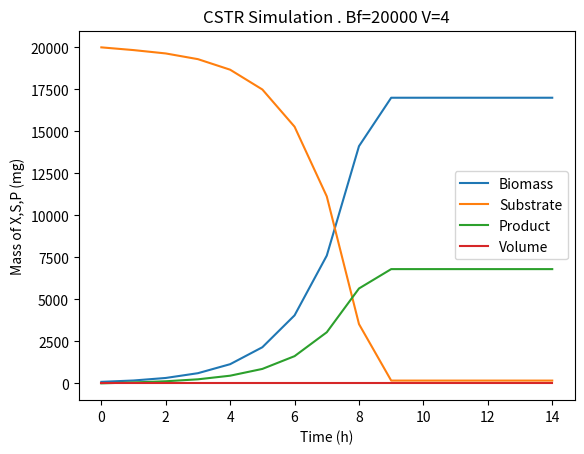

Reproduce this figure in Python.

# Importing Libraries
from matplotlib import colors 
from matplotlib.ticker import PercentFormatter 
import numpy as np 
import matplotlib.pyplot as plt 
import pandas as pd
from scipy.integrate import solve_ivp
import scipy.optimize as opt

# Creates the growth curve for CSTR  bioractor
#Design parameters
mu_max = 0.4 #hours^-1, experimental 
Ks = 99 #mg/L, literature
Y_xs = 0.5 #experimental 
Y_ps = 0.15 #approx.
a = 0.4 # approx.
time = 15  #hours^-1
F = 1 # input flowrate, L/h
Bf = 20000 # mg/L concentration pure substate in as feed 
V = 4 #tank volume, liter 


#Initial conditions
Ao = 90.304 #biomass (X), mg
Bo = 20000 #substrate (S), mg
Co = 0 #product (P), mg
Vol = V

def mu(B):
    ''' Calculates growth rates'''
    growth_rate = mu_max*B/(Ks + B)
    return growth_rate

def monod_eq(mu, Ks, Y_xs, Y_ps, a, time):
    '''Calculates growth curves'''
    
    def f(t,y):
        '''ODES'''
        A = y[0] #biomass (X)
        B = y[1] #substrate (S)
        C = y[2] #product (P) 
        V = y[3]
        

        dadt = mu(B)*A
		
        # dV_dt = 0 , volume is constant in a CSTR
        dV_dt = 0
        dA_dt = dadt*V - F*A
        dB_dt = F*Bf- F*B - (dadt/Y_xs) - (a*dadt/Y_ps)
		     # F*(Bf) is the flow in of substrate
        dC_dt = a*dadt*V - F*C

        return np.array([dA_dt, dB_dt, dC_dt,dV_dt])

    t_span = np.array([0,time])
    times = np.linspace(t_span[0], t_span[1], time)

    y0 = np.array([Ao,Bo,Co,Vol])
    
    soln = solve_ivp(f, t_span, y0, t_eval = times)
    t = soln.t
    A = soln.y[0]
    B = soln.y[1]
    C = soln.y[2]
    V = soln.y[3]
 
    dataa = [A,B,C,V]
    dataT = np.transpose(dataa)

    df = pd.DataFrame(data = dataT)
    #df['B'] = B
    #df['C'] = C
    print(df)
    return df


# Test points are defined as monod equaion
testpoints = monod_eq(mu, Ks, Y_xs, Y_ps, a, time)

plt.plot(testpoints) 
plt.title(f'CSTR Simulation . Bf={Bf} V={V}')
plt.xlabel("Time (h)")
plt.ylabel('Mass of X,S,P (mg)')
plt.legend(['Biomass', 'Substrate', 'Product','Volume'])